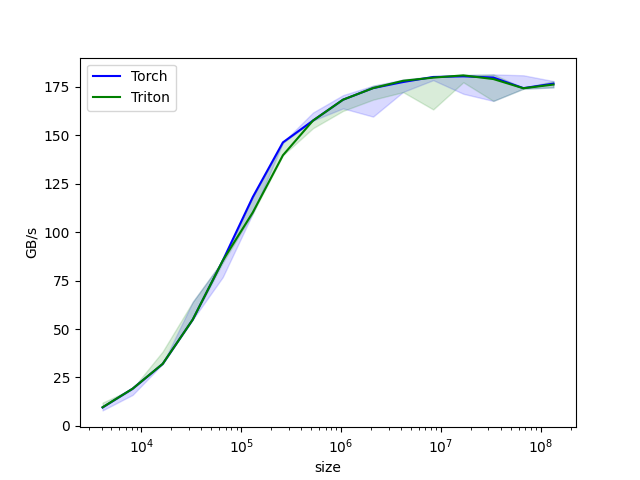

The file beside this chart, header and first rows:
size, Torch, Triton
4096, 9.54, 9.6
8192, 19.2, 19.2
16384, 32, 32
32768, 54.86, 54.86
65536, 85.33, 85.33
131072, 118.2, 110.2
262144, 146.3, 139.6
524288, 157.5, 157.5
1048576, 168.3, 168.3
2097152, 174.3, 174.3
4194304, 177.4, 178.1
8388608, 180, 179.7
16777216, 180.4, 180.9
33554432, 179.8, 179
67108864, 174.3, 174.2
134217728, 176.6, 176.1
